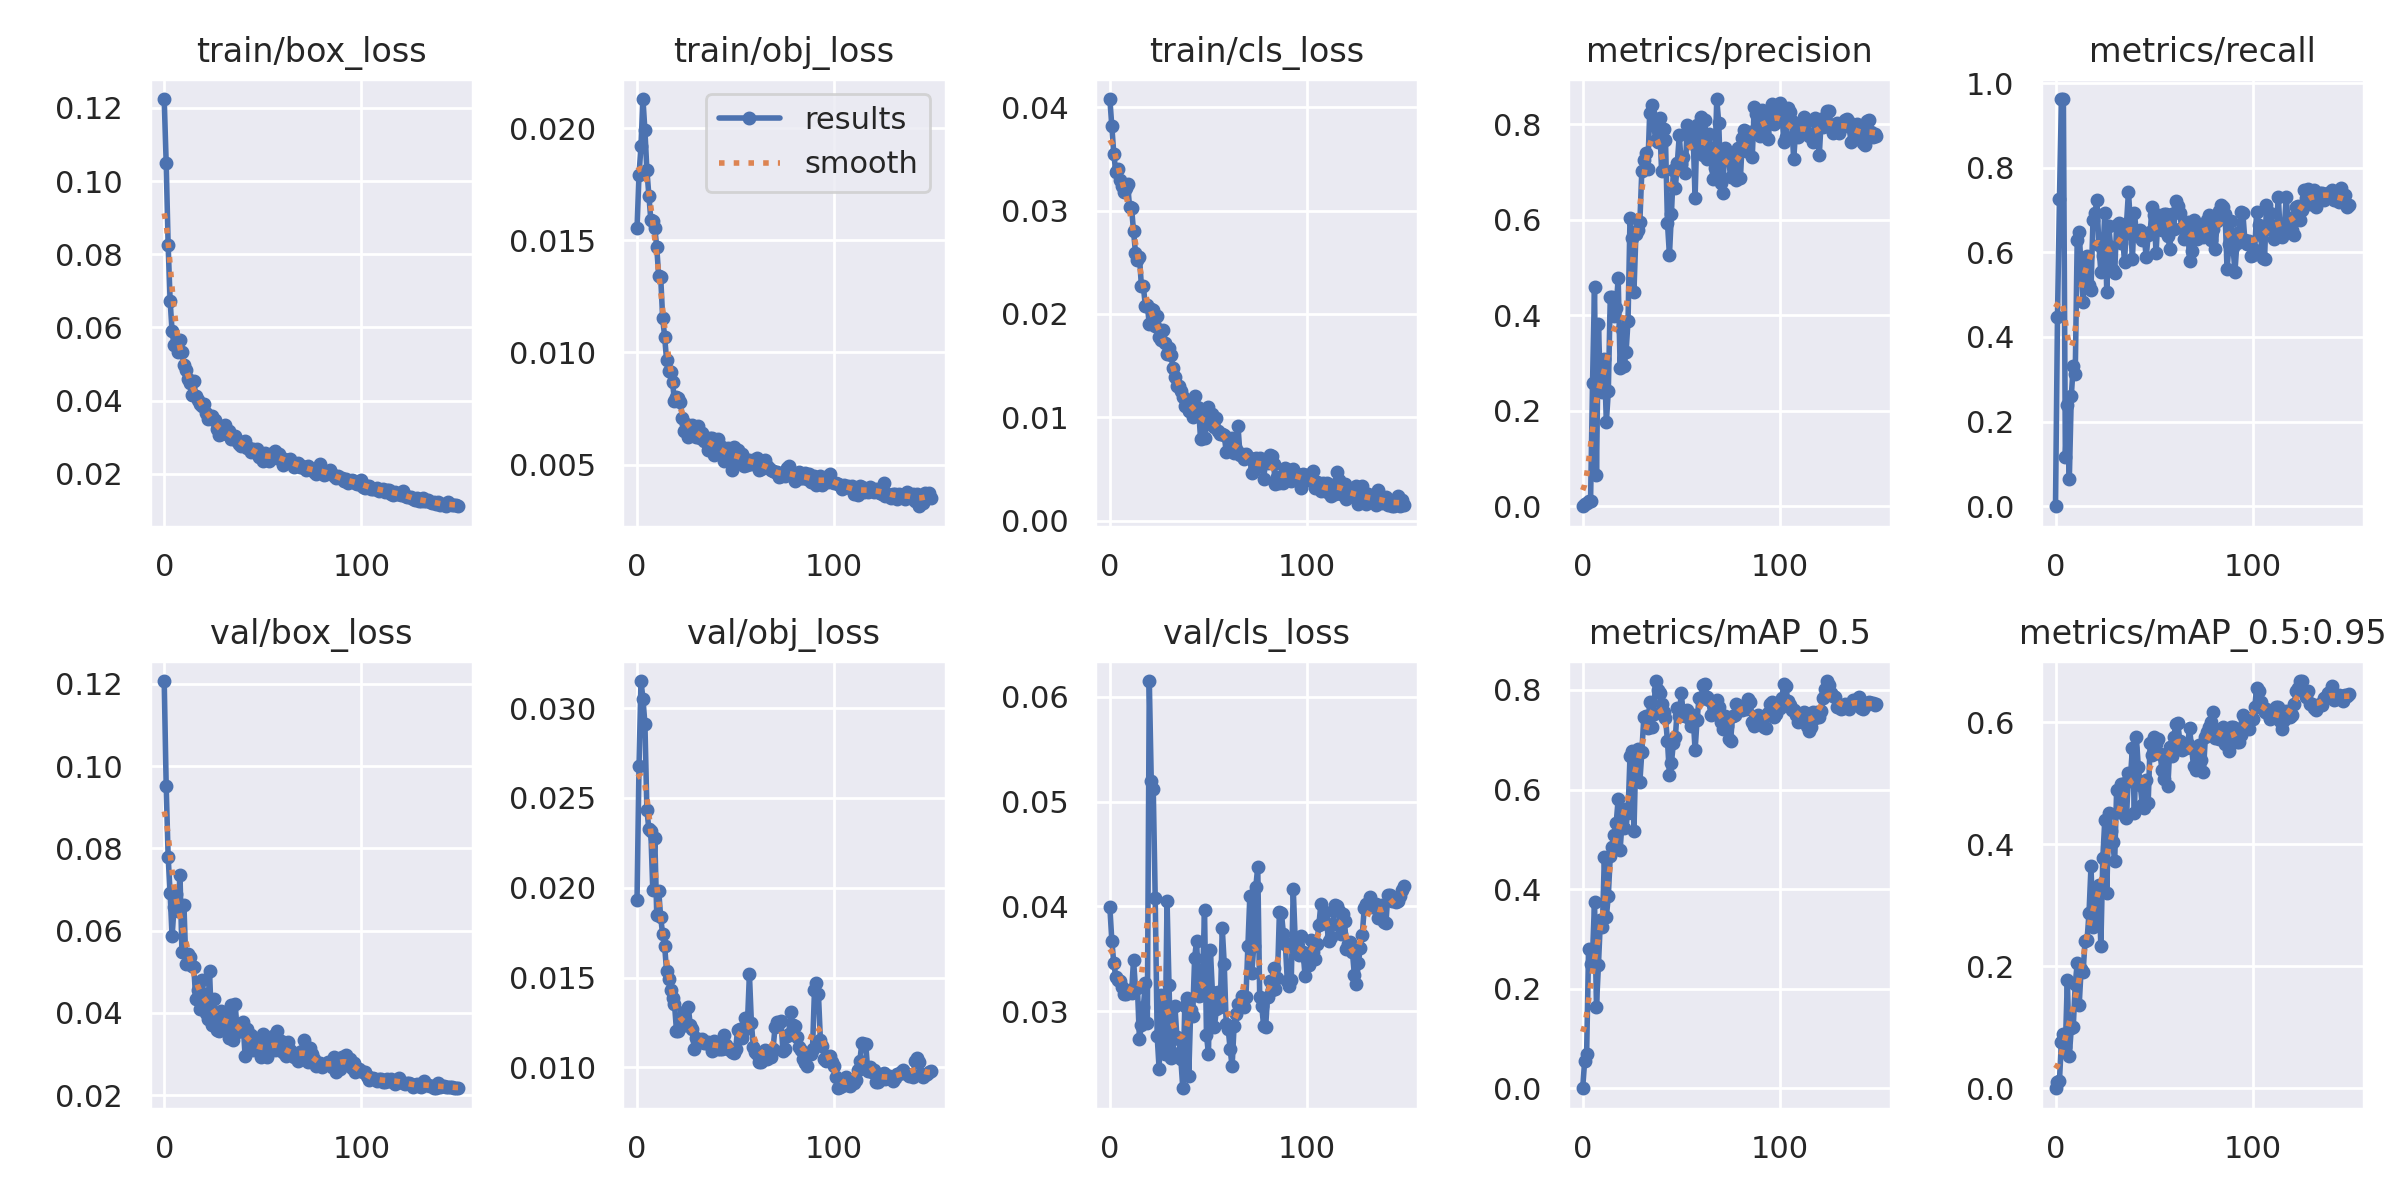

The table this chart was drawn from, first rows:
epoch, train/box_loss, train/obj_loss, train/cls_loss, metrics/precision, metrics/recall, metrics/mAP_0.5, metrics/mAP_0.5:0.95, val/box_loss, val/obj_loss, val/cls_loss, x/lr0, x/lr1, x/lr2
0, 0.1224, 0.01553, 0.04078, 0, 0, 0, 0, 0.1207, 0.01933, 0.03993, 0.0919, 0.0009, 0.0009
1, 0.1049, 0.01791, 0.03821, 0.004231, 0.4469, 0.05464, 0.009486, 0.0952, 0.02678, 0.03672, 0.08289, 0.001888, 0.001888
2, 0.08251, 0.01919, 0.03549, 0.007254, 0.725, 0.06891, 0.01229, 0.07798, 0.0315, 0.03458, 0.07386, 0.002862, 0.002862
3, 0.06733, 0.0213, 0.03374, 0.0103, 0.9621, 0.2791, 0.07624, 0.06918, 0.03052, 0.03329, 0.06482, 0.003823, 0.003823
4, 0.05895, 0.0199, 0.03403, 0.01126, 0.9613, 0.2487, 0.08947, 0.0586, 0.02912, 0.03296, 0.05577, 0.004771, 0.004771
5, 0.05513, 0.01812, 0.03299, 0.2576, 0.1168, 0.2663, 0.06784, 0.06576, 0.02434, 0.03284, 0.04671, 0.005705, 0.005705
6, 0.05526, 0.01699, 0.03236, 0.4585, 0.239, 0.3748, 0.1778, 0.06882, 0.02326, 0.03227, 0.03763, 0.006627, 0.006627
7, 0.05322, 0.0159, 0.03177, 0.06615, 0.06358, 0.164, 0.05286, 0.06473, 0.02314, 0.03164, 0.02854, 0.007535, 0.007535
8, 0.05659, 0.01584, 0.03217, 0.3819, 0.2596, 0.2485, 0.09849, 0.07356, 0.01985, 0.03166, 0.01943, 0.00843, 0.00843
9, 0.05319, 0.01556, 0.03252, 0.2451, 0.3325, 0.338, 0.1005, 0.05484, 0.02277, 0.0319, 0.01031, 0.009312, 0.009312
10, 0.04965, 0.01468, 0.03037, 0.2393, 0.3113, 0.3235, 0.1702, 0.06624, 0.01846, 0.03202, 0.00934, 0.00934, 0.00934
11, 0.04849, 0.0134, 0.03029, 0.3084, 0.6283, 0.4655, 0.2047, 0.05195, 0.01982, 0.0317, 0.00934, 0.00934, 0.00934
12, 0.04601, 0.01336, 0.02801, 0.1761, 0.6474, 0.3439, 0.1359, 0.05446, 0.01835, 0.0349, 0.009274, 0.009274, 0.009274
13, 0.04494, 0.01154, 0.02593, 0.2405, 0.5632, 0.3864, 0.1956, 0.05367, 0.0174, 0.03218, 0.009208, 0.009208, 0.009208
14, 0.04144, 0.0107, 0.02525, 0.438, 0.4837, 0.467, 0.1907, 0.05149, 0.01675, 0.0322, 0.009142, 0.009142, 0.009142
15, 0.0455, 0.009645, 0.02555, 0.4381, 0.5612, 0.4842, 0.2419, 0.05121, 0.01534, 0.02731, 0.009076, 0.009076, 0.009076
16, 0.04131, 0.009188, 0.02271, 0.3981, 0.592, 0.5085, 0.2431, 0.04338, 0.0149, 0.02868, 0.00901, 0.00901, 0.00901
17, 0.04008, 0.009109, 0.02266, 0.4159, 0.5226, 0.5324, 0.2876, 0.04562, 0.01429, 0.03044, 0.008944, 0.008944, 0.008944
18, 0.03922, 0.008679, 0.02076, 0.4779, 0.5119, 0.5809, 0.364, 0.04094, 0.01386, 0.03264, 0.008878, 0.008878, 0.008878
19, 0.0385, 0.007846, 0.02084, 0.2902, 0.6755, 0.4791, 0.2637, 0.04813, 0.01354, 0.02886, 0.008812, 0.008812, 0.008812
20, 0.0391, 0.007999, 0.01901, 0.3719, 0.693, 0.5369, 0.2841, 0.04469, 0.01204, 0.06151, 0.008746, 0.008746, 0.008746
21, 0.03652, 0.007986, 0.02049, 0.2934, 0.7227, 0.5231, 0.3236, 0.04, 0.012, 0.05193, 0.00868, 0.00868, 0.00868
22, 0.03497, 0.007792, 0.02033, 0.3228, 0.6165, 0.5609, 0.3326, 0.03862, 0.01222, 0.05124, 0.008614, 0.008614, 0.008614
23, 0.03526, 0.007092, 0.01888, 0.3881, 0.5543, 0.5524, 0.2326, 0.05011, 0.01262, 0.04082, 0.008548, 0.008548, 0.008548
24, 0.03576, 0.006486, 0.01981, 0.6027, 0.5903, 0.6673, 0.3784, 0.0372, 0.01307, 0.0276, 0.008482, 0.008482, 0.008482
25, 0.03461, 0.006827, 0.01778, 0.5615, 0.6937, 0.6772, 0.4399, 0.04348, 0.01234, 0.02443, 0.008416, 0.008416, 0.008416
26, 0.03471, 0.00621, 0.01747, 0.4491, 0.5053, 0.5159, 0.3194, 0.03968, 0.01334, 0.03155, 0.00835, 0.00835, 0.00835
27, 0.03213, 0.006687, 0.01847, 0.5708, 0.6615, 0.6777, 0.451, 0.03584, 0.01236, 0.02639, 0.008284, 0.008284, 0.008284
28, 0.03054, 0.006768, 0.01718, 0.5784, 0.613, 0.6824, 0.4223, 0.0355, 0.01211, 0.02592, 0.008218, 0.008218, 0.008218
29, 0.03094, 0.006459, 0.01613, 0.5953, 0.5582, 0.615, 0.4037, 0.04054, 0.01102, 0.04053, 0.008152, 0.008152, 0.008152
30, 0.03125, 0.006238, 0.01667, 0.703, 0.5505, 0.6755, 0.3721, 0.04008, 0.01166, 0.03245, 0.008086, 0.008086, 0.008086
31, 0.03325, 0.006723, 0.01604, 0.726, 0.6643, 0.7451, 0.4886, 0.03762, 0.0115, 0.02552, 0.00802, 0.00802, 0.00802
32, 0.03088, 0.006164, 0.01482, 0.739, 0.6702, 0.7483, 0.4525, 0.03795, 0.0114, 0.02604, 0.007954, 0.007954, 0.007954
33, 0.03175, 0.006428, 0.01386, 0.7068, 0.6214, 0.7238, 0.4993, 0.03396, 0.01156, 0.03046, 0.007888, 0.007888, 0.007888
34, 0.02957, 0.006046, 0.01307, 0.824, 0.6409, 0.7758, 0.4507, 0.04203, 0.01135, 0.02755, 0.007822, 0.007822, 0.007822
35, 0.03025, 0.006066, 0.01299, 0.8409, 0.5765, 0.7247, 0.5012, 0.03348, 0.01138, 0.02732, 0.007756, 0.007756, 0.007756
36, 0.03023, 0.005664, 0.01259, 0.8004, 0.6678, 0.7526, 0.4426, 0.0422, 0.01143, 0.02541, 0.00769, 0.00769, 0.00769
37, 0.029, 0.00617, 0.01198, 0.7671, 0.7432, 0.8179, 0.5178, 0.03547, 0.01128, 0.02264, 0.007624, 0.007624, 0.007624
38, 0.02826, 0.006189, 0.0111, 0.7638, 0.6689, 0.7992, 0.5098, 0.03684, 0.0109, 0.03047, 0.007558, 0.007558, 0.007558
39, 0.0277, 0.005425, 0.01172, 0.8133, 0.5849, 0.793, 0.5581, 0.0355, 0.01149, 0.03129, 0.007492, 0.007492, 0.007492
40, 0.02865, 0.005669, 0.01059, 0.7019, 0.694, 0.7726, 0.451, 0.03789, 0.0113, 0.02376, 0.007426, 0.007426, 0.007426
41, 0.02885, 0.006161, 0.01151, 0.7895, 0.6461, 0.7557, 0.5754, 0.02964, 0.011, 0.03012, 0.00736, 0.00736, 0.00736
42, 0.02704, 0.005806, 0.01008, 0.7668, 0.6381, 0.7444, 0.5269, 0.03617, 0.01104, 0.02954, 0.007294, 0.007294, 0.007294
43, 0.02694, 0.005776, 0.01204, 0.5929, 0.6537, 0.6967, 0.4968, 0.03214, 0.01102, 0.03509, 0.007228, 0.007228, 0.007228
44, 0.02601, 0.005171, 0.01103, 0.526, 0.6284, 0.6294, 0.464, 0.0347, 0.01178, 0.03674, 0.007162, 0.007162, 0.007162
45, 0.02676, 0.005403, 0.01095, 0.6121, 0.6369, 0.6528, 0.4589, 0.03104, 0.01125, 0.03148, 0.007096, 0.007096, 0.007096
46, 0.02605, 0.005742, 0.007872, 0.7043, 0.5887, 0.6937, 0.5062, 0.03245, 0.01103, 0.03156, 0.00703, 0.00703, 0.00703
47, 0.02681, 0.005636, 0.01022, 0.667, 0.6409, 0.7049, 0.4682, 0.03214, 0.011, 0.03264, 0.006964, 0.006964, 0.006964
48, 0.02472, 0.004754, 0.007968, 0.7194, 0.6473, 0.764, 0.5657, 0.03088, 0.01084, 0.0397, 0.006898, 0.006898, 0.006898
49, 0.02548, 0.00577, 0.00933, 0.777, 0.7073, 0.7474, 0.5465, 0.02941, 0.0108, 0.02769, 0.006832, 0.006832, 0.006832
50, 0.0236, 0.005203, 0.01101, 0.7166, 0.6882, 0.7947, 0.5755, 0.03499, 0.01102, 0.02595, 0.006766, 0.006766, 0.006766
51, 0.02569, 0.005641, 0.009663, 0.7319, 0.5981, 0.7498, 0.5643, 0.03039, 0.01208, 0.03579, 0.0067, 0.0067, 0.0067
52, 0.02482, 0.005404, 0.01036, 0.6977, 0.6882, 0.7468, 0.5732, 0.02935, 0.01214, 0.03186, 0.006634, 0.006634, 0.006634
53, 0.02344, 0.005488, 0.009052, 0.7975, 0.6548, 0.76, 0.5488, 0.03275, 0.01161, 0.02844, 0.006568, 0.006568, 0.006568
54, 0.02429, 0.004951, 0.009943, 0.7834, 0.6527, 0.7436, 0.5221, 0.03088, 0.01208, 0.03017, 0.006502, 0.006502, 0.006502
55, 0.02573, 0.005247, 0.008653, 0.7606, 0.6902, 0.727, 0.508, 0.03436, 0.01272, 0.03182, 0.006436, 0.006436, 0.006436
56, 0.02628, 0.004964, 0.008384, 0.7814, 0.6893, 0.749, 0.5477, 0.03095, 0.01248, 0.03041, 0.00637, 0.00637, 0.00637
57, 0.02438, 0.005187, 0.008409, 0.645, 0.6395, 0.6786, 0.4957, 0.03566, 0.01519, 0.03793, 0.006304, 0.006304, 0.006304
58, 0.02553, 0.005043, 0.008342, 0.7979, 0.6071, 0.7392, 0.5604, 0.03088, 0.01247, 0.03454, 0.006238, 0.006238, 0.006238
59, 0.02443, 0.005225, 0.006655, 0.7611, 0.6917, 0.7835, 0.5455, 0.03308, 0.01112, 0.02877, 0.006172, 0.006172, 0.006172
... 90 more rows
